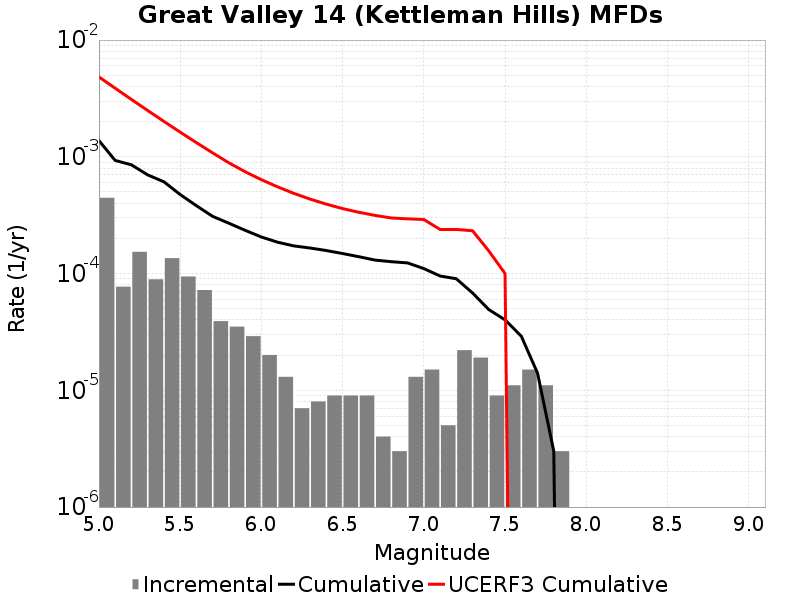

Data behind this chart, as committed beside it:
Magnitude, Incremental Rate, Cumulative Rate, UCERF3 Cumulative Rate
5.05, 4.4533564E-4, 0.001376, 0.004829
5.15, 7.7231634E-5, 9.307916E-4, 0.003866
5.25, 1.5346026E-4, 8.5356E-4, 0.003101
5.35, 8.9267734E-5, 7.0009974E-4, 0.002493
5.45, 1.3540611E-4, 6.10832E-4, 0.00201
5.55, 9.4282776E-5, 4.7542588E-4, 0.001627
5.65, 7.221659E-5, 3.8114312E-4, 0.001322
5.75, 3.911732E-5, 3.0892654E-4, 0.00108
5.85, 3.5105288E-5, 2.698092E-4, 8.881482E-4
5.95, 2.9087238E-5, 2.3470393E-4, 7.4517046E-4
6.05, 2.0060164E-5, 2.0561668E-4, 6.3672254E-4
6.15, 1.3039107E-5, 1.8555652E-4, 5.528434E-4
6.25, 7.0210576E-6, 1.7251741E-4, 4.8621575E-4
6.35, 8.024066E-6, 1.6549636E-4, 4.3424394E-4
6.45, 9.027074E-6, 1.5747228E-4, 3.9296123E-4
6.55, 9.027074E-6, 1.4844522E-4, 3.6016922E-4
6.65, 9.027074E-6, 1.3941815E-4, 3.3491277E-4
6.75, 4.012033E-6, 1.3039107E-4, 3.1485085E-4
6.85, 3.0090246E-6, 1.2637903E-4, 2.9924794E-4
6.95, 1.3039107E-5, 1.2337002E-4, 2.942904E-4
7.05, 1.5045123E-5, 1.10330904E-4, 2.9035247E-4
7.15, 5.015041E-6, 9.528578E-5, 2.3866932E-4
7.25, 2.206618E-5, 9.027074E-5, 2.3866932E-4
7.35, 1.9057155E-5, 6.820456E-5, 2.3270246E-4
7.45, 9.027074E-6, 4.9147402E-5, 1.5626295E-4
7.55, 1.103309E-5, 4.012033E-5, 1.0001791E-4
7.65, 1.5045123E-5, 2.9087238E-5, 0.0
7.75, 1.103309E-5, 1.4042115E-5, 0.0
7.85, 3.0090246E-6, 3.0090246E-6, 0.0
7.95, 0.0, 0.0, 0.0
8.05, 0.0, 0.0, 0.0
8.15, 0.0, 0.0, 0.0
8.25, 0.0, 0.0, 0.0
8.35, 0.0, 0.0, 0.0
8.45, 0.0, 0.0, 0.0
8.55, 0.0, 0.0, 0.0
8.65, 0.0, 0.0, 0.0
8.75, 0.0, 0.0, 0.0
8.85, 0.0, 0.0, 0.0
8.95, 0.0, 0.0, 0.0
9.05, 0.0, 0.0, 0.0
